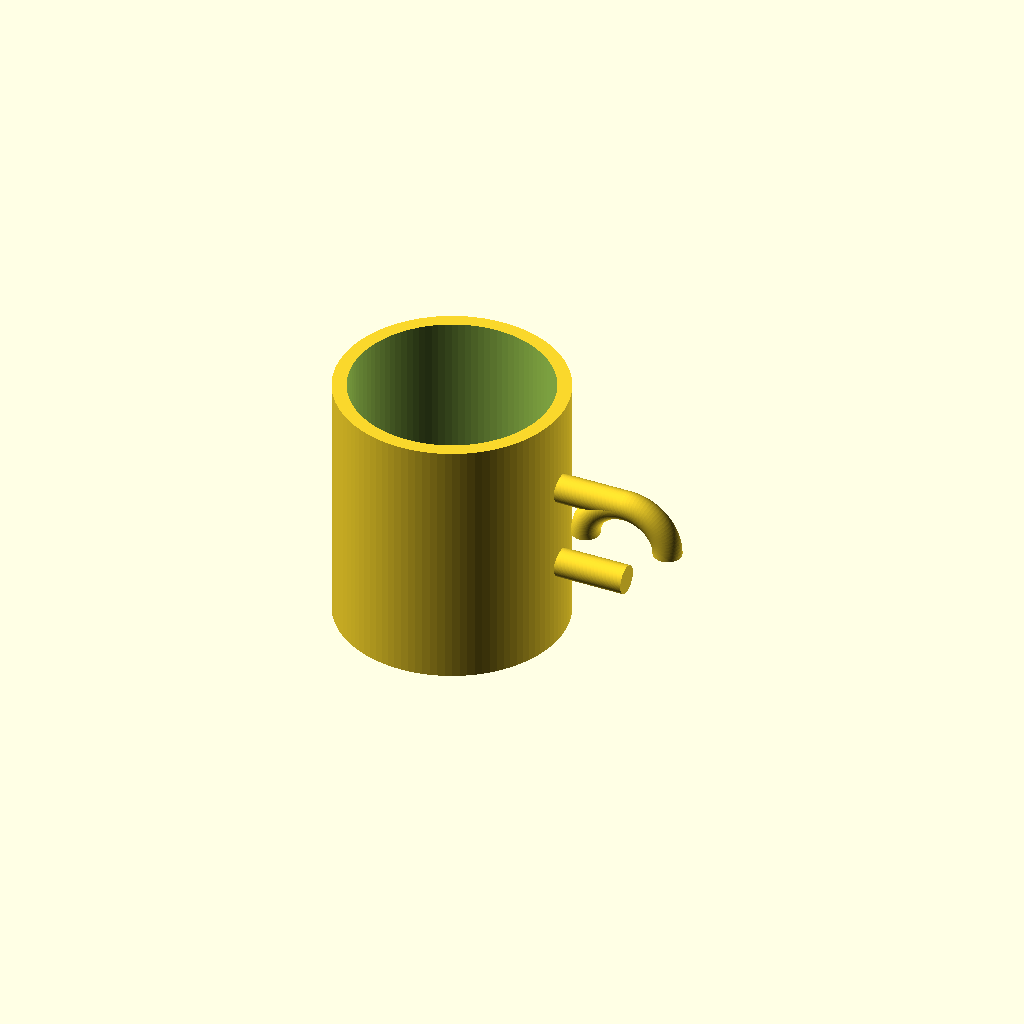
Cell 1: the model at its default parameters.
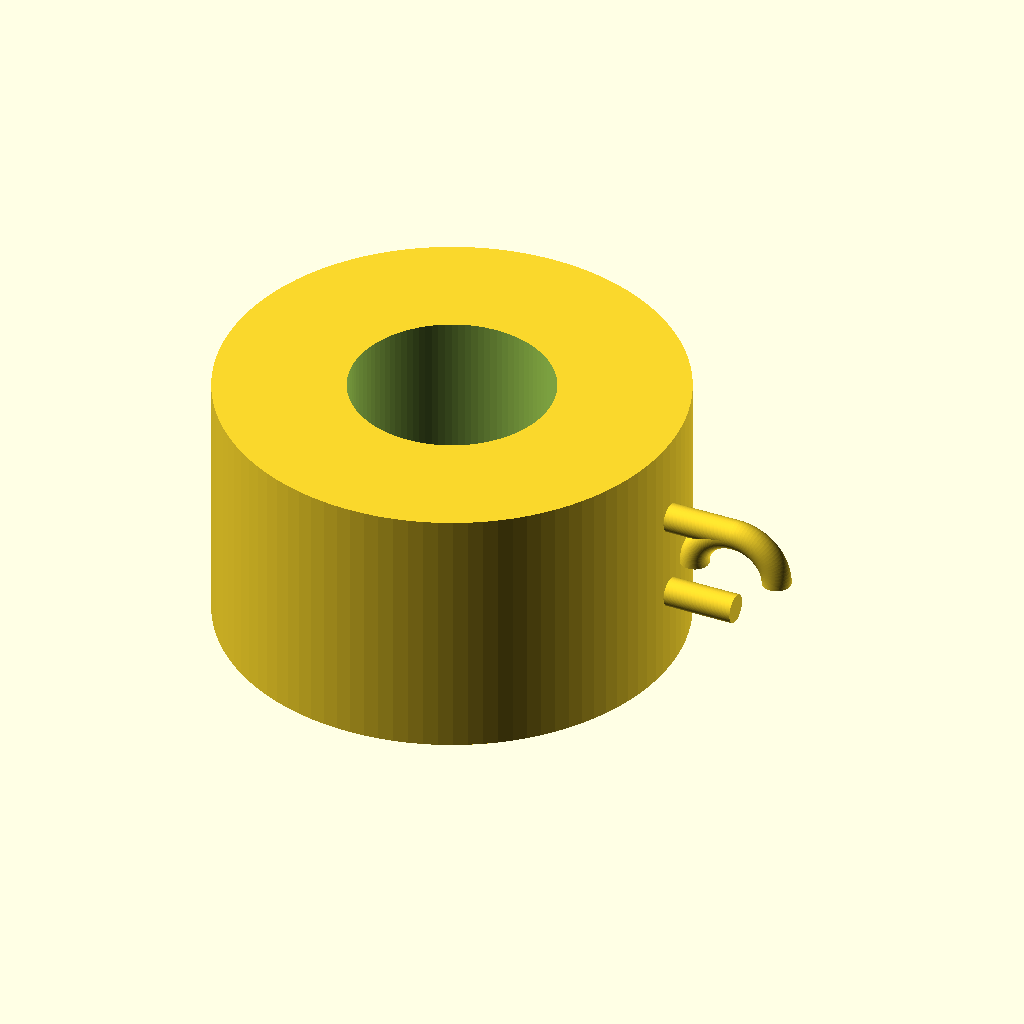
Cell 2: outer_d = 160 (everything else at default).
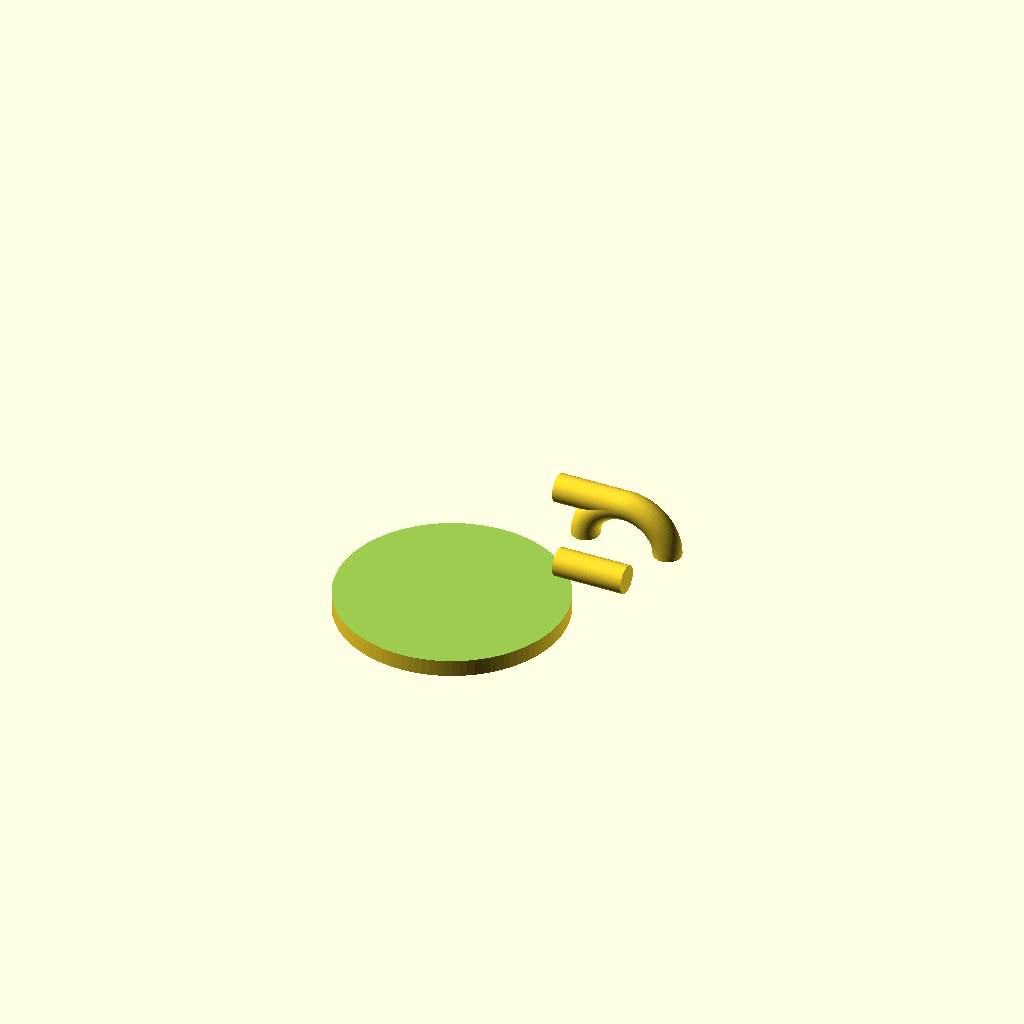
Cell 3: the same model with inner_d = 140.
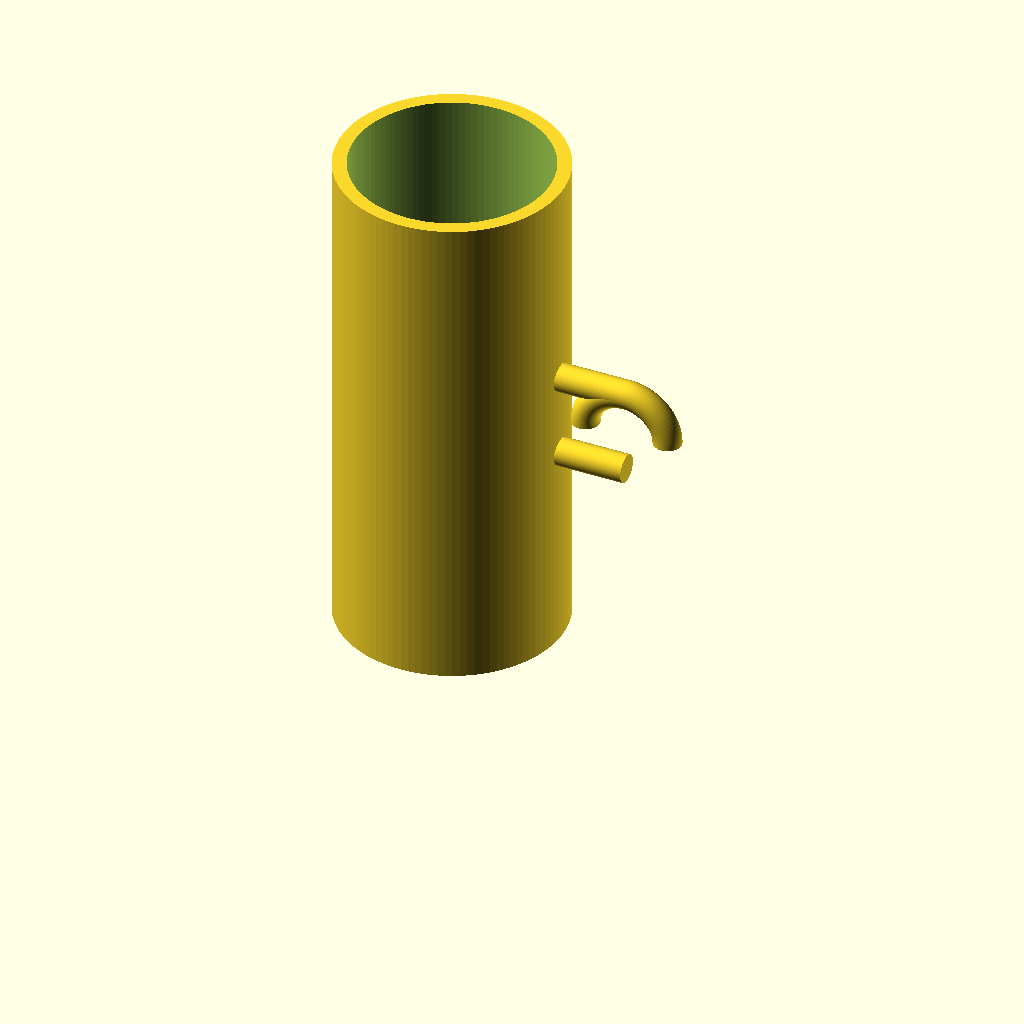
Cell 4: the same model with height = 180.
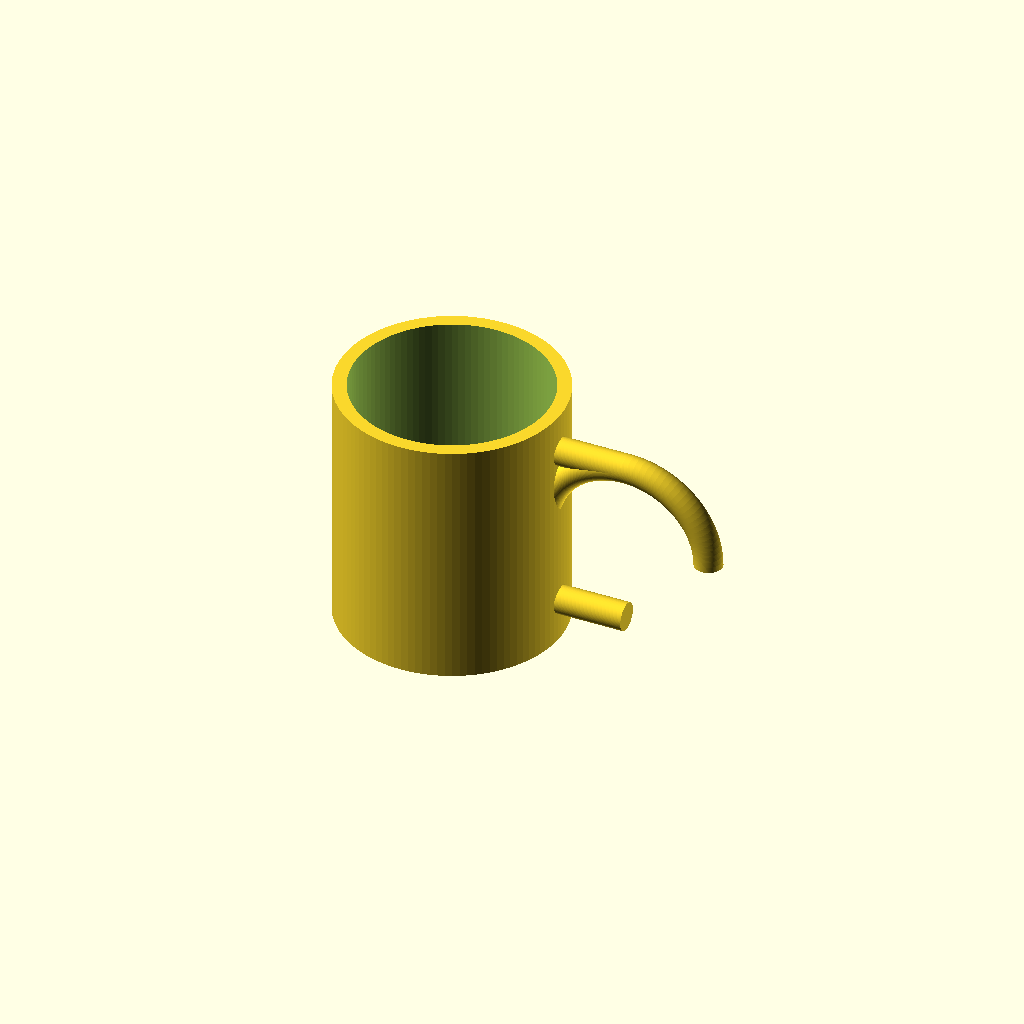
Cell 5: handle_inner_h = 60 (everything else at default).
All cells are drawn from one camera (rotation 55°, 0°, 25°, orthographic, colour scheme Cornfield), so only the parameter changes between them.
The OpenSCAD source (results/tier-2-offset-handle-mug/bare-xhigh_claude-opus-4-8-3b3b0403db40-2026-06-09T17-39-49-787Z/final.scad):
// マグカップ(取手は +X 方向のみ)

$fn = 100;

// ===== パラメータ =====
outer_d   = 80;   // 本体外径
inner_d   = 70;   // 本体内径
wall      = (outer_d - inner_d) / 2; // 肉厚 5mm
height    = 90;   // 全体高さ
bottom_th = 6;    // 底面厚み

// 取手パラメータ
handle_inner_h = 30;  // 取手内側の高さ
handle_inner_w = 25;  // 取手内側の幅(本体側面からの張り出し)
handle_th      = 10;  // 取手の太さ(断面)
handle_z       = height / 2; // 取手中心の高さ(中央付近)

// ===== 本体 =====
module body() {
    difference() {
        // 外形
        cylinder(d = outer_d, h = height);
        // 内側の中空(底厚を残す)
        translate([0, 0, bottom_th])
            cylinder(d = inner_d, h = height - bottom_th + 1);
    }
}

// ===== 取手(D 字形状)=====
// 本体側が直線、外側が半円の D 字。
// rotate_extrude で D 字断面のリングを作り、半分(外側半円)+ 直線部で構成する。
module handle() {
    // 取手中心線が描く D 字パスの寸法
    // 内側空間: 高さ handle_inner_h, 幅 handle_inner_w
    inner_h = handle_inner_h;
    inner_w = handle_inner_w;
    t       = handle_th; // 取手の太さ

    // 本体外周に接続する基準 X 位置
    x_base = outer_d / 2 - 1; // わずかに本体へ食い込ませて確実に union

    // D 字を構成する 3 つの円柱(上の直線・下の直線・外側半円)
    // 中心線の半径
    r_mid = t / 2;

    // 上下の水平直線部(本体から外側へ伸びる)
    // 半円部の中心 X
    half_x = x_base + inner_w;

    union() {
        // 上の水平バー
        translate([x_base, 0, handle_z + inner_h/2])
            rotate([0, 90, 0])
                cylinder(d = t, h = inner_w);
        // 下の水平バー
        translate([x_base, 0, handle_z - inner_h/2])
            rotate([0, 90, 0])
                cylinder(d = t, h = inner_w);
        // 外側の半円(縦の円弧)
        translate([half_x, 0, handle_z])
            rotate([90, 0, 0])
                rotate_extrude(angle = 180)
                    translate([inner_h/2, 0, 0])
                        circle(d = t);
    }
}

// ===== 結合 =====
union() {
    body();
    handle();
}
Parameter table extracted from the source (name, type, default, range or options):
outer_d: number, default 80
inner_d: number, default 70
height: number, default 90
bottom_th: number, default 6
handle_inner_h: number, default 30
handle_inner_w: number, default 25
handle_th: number, default 10
